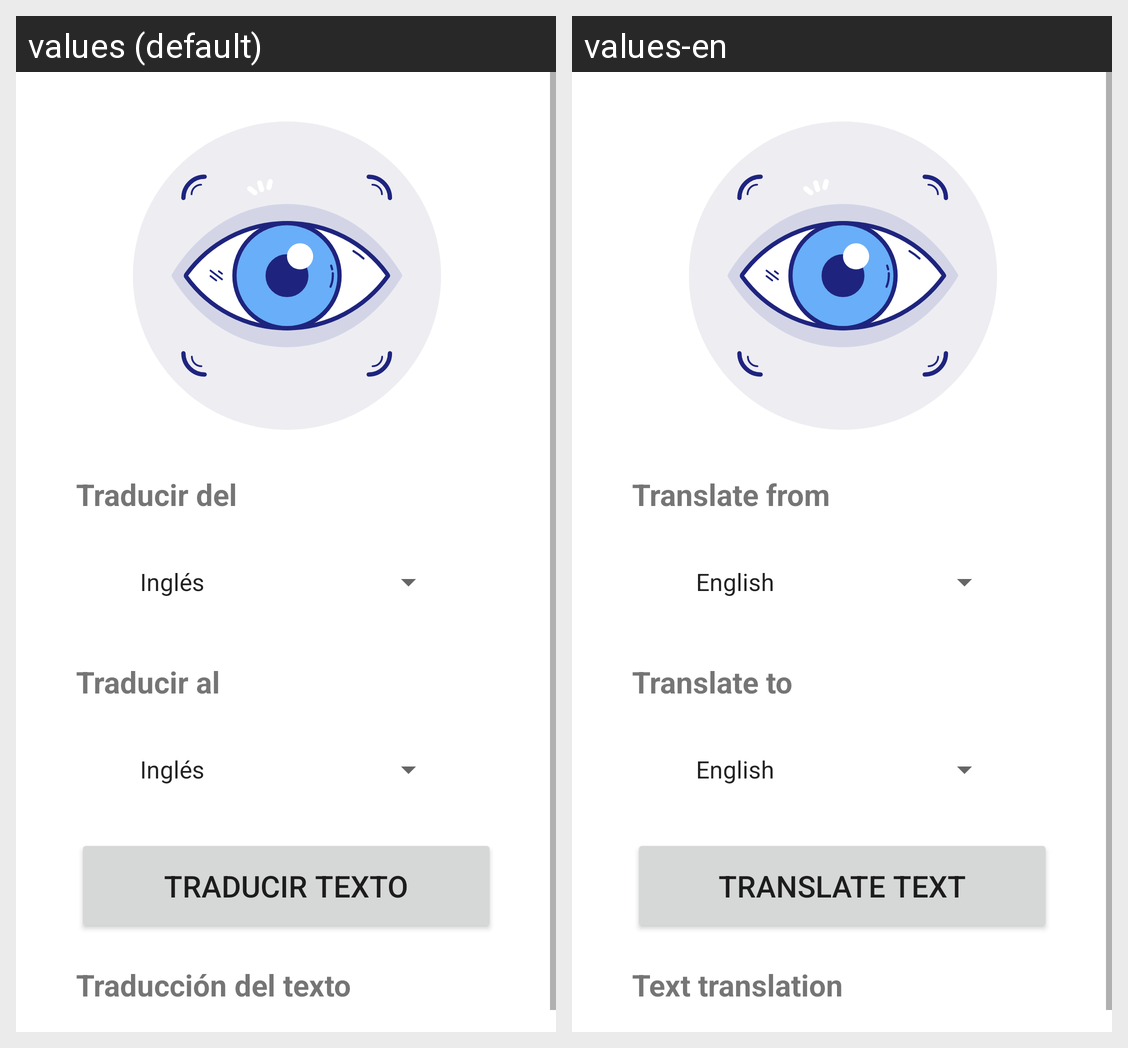

This grid shows one Android layout under two languages. Give, for every string resource on the screen, its name, the default text and each shown locale's text.
Android screen res/layout/activity_traducir.xml rendered under 2 locales, left to right: values (default), values-en. Device: Nexus 5 (rendered at 1080×1920; each locale shown at half size, 540×960, under a caption strip naming it); theme Theme.TFG.
Strings drawn on this screen, with the default value and each locale's value (text and hints the layout hard-codes, and strings that could not be matched under every locale, appear in the picture but are not listed):

traduccion_resultado
  values: Traducción del texto
  values-en: Text translation

source_language
  values: Traducir del
  values-en: Translate from

target_language
  values: Traducir al
  values-en: Translate to

boton_traducir
  values: Traducir texto
  values-en: Translate text
